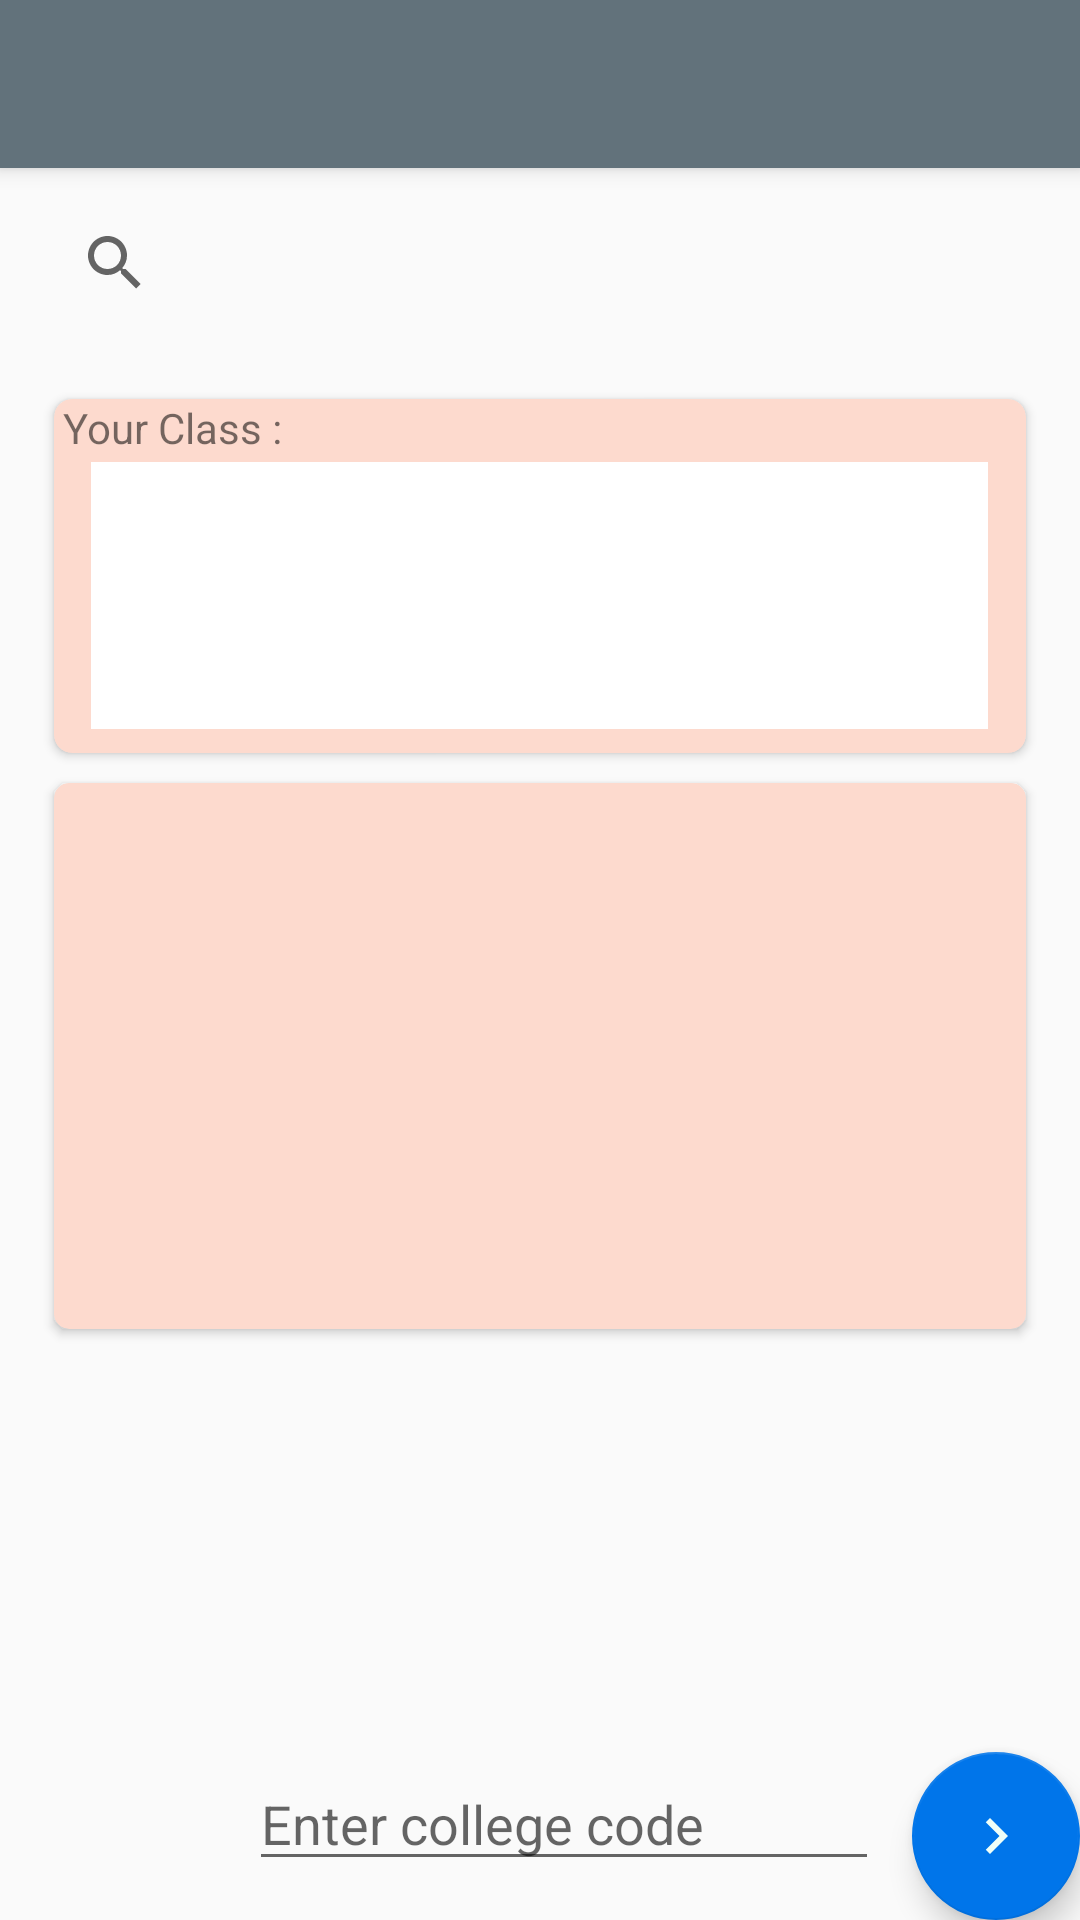

Produce the Android XML layout that renders to this screen, including the resource entries it uses.
<!-- AndroidManifest.xml: application theme AppTheme.NoActionBar -->
<!-- res/layout/activity_department_selection.xml -->
<?xml version="1.0" encoding="utf-8"?>
<android.support.design.widget.CoordinatorLayout xmlns:android="http://schemas.android.com/apk/res/android"
    xmlns:app="http://schemas.android.com/apk/res-auto"
    xmlns:tools="http://schemas.android.com/tools"
    android:layout_width="match_parent"
    android:layout_height="match_parent"
    tools:context=".departmentSelection">

    <android.support.design.widget.AppBarLayout
        android:layout_width="match_parent"
        android:layout_height="wrap_content"
        android:theme="@style/AppTheme.NoActionBar.AppBarOverlay">

        <android.support.v7.widget.Toolbar
            android:id="@+id/toolbar"
            android:layout_width="match_parent"
            android:layout_height="?attr/actionBarSize"
            android:background="?attr/colorPrimary"
            app:popupTheme="@style/AppTheme.NoActionBar.PopupOverlay" />

    </android.support.design.widget.AppBarLayout>

    <include layout="@layout/content_department_selection" />

    <android.support.design.widget.FloatingActionButton
        android:id="@+id/fab"
        android:layout_width="wrap_content"
        android:layout_height="wrap_content"
        android:layout_gravity="bottom|end"
        android:layout_margin="@dimen/fab_margin"
        app:srcCompat="@drawable/ic_navigate_next_black_24dp" />

</android.support.design.widget.CoordinatorLayout>
<!-- res/layout/content_department_selection.xml (included above) -->
<?xml version="1.0" encoding="utf-8"?>
<RelativeLayout xmlns:android="http://schemas.android.com/apk/res/android"
    xmlns:app="http://schemas.android.com/apk/res-auto"
    xmlns:tools="http://schemas.android.com/tools"
    android:layout_width="match_parent"
    android:layout_height="match_parent"
    app:layout_behavior="@string/appbar_scrolling_view_behavior"
    tools:context=".departmentSelection"
    tools:showIn="@layout/activity_department_selection">

    <EditText
        android:id="@+id/editText8"
        android:layout_width="wrap_content"
        android:layout_height="wrap_content"

        android:layout_alignParentEnd="true"
        android:layout_alignParentRight="true"
        android:layout_alignParentBottom="true"
        android:layout_marginEnd="67dp"
        android:layout_marginRight="67dp"
        android:layout_marginBottom="13dp"
        android:ems="10"
        android:hint="Enter college code"
        android:inputType="number" />

    <SearchView
        android:layout_width="331dp"
        android:layout_height="63dp"
        android:id="@+id/sv"
        android:queryHint="Enter class"

        android:autofillHints="Enter Class"
        android:layout_alignParentTop="true"
        android:layout_centerHorizontal="true"
        android:elevation="8dp"/>

    <android.support.v7.widget.CardView
        android:id="@+id/CardView"
        android:layout_width="324dp"
        android:layout_height="182dp"
app:cardCornerRadius="5dp"
        android:elevation="50dp"
        android:layout_below="@+id/card1"
        android:layout_centerHorizontal="true"
        android:layout_marginTop="10dp"
        app:cardBackgroundColor="#fddace">

        <android.support.v7.widget.RecyclerView
            android:id="@+id/courses"
            android:layout_width="match_parent"
            android:layout_height="wrap_content"
            android:layout_margin="10dp">

        </android.support.v7.widget.RecyclerView>
    </android.support.v7.widget.CardView>

    <android.support.v7.widget.CardView
        android:id="@+id/card1"
        android:layout_width="324dp"
        android:layout_height="118dp"
        android:layout_alignParentTop="true"
        android:layout_centerHorizontal="true"
         app:cardCornerRadius="6dp"
        android:layout_marginTop="77dp"

        app:cardBackgroundColor="#fddace">

        <TextView
            android:id="@+id/textView18"
            android:layout_width="wrap_content"
            android:layout_height="wrap_content"
            android:layout_marginLeft="3dp"
            android:text="Your Class : " />

        <RelativeLayout
            android:layout_width="match_parent"
            android:layout_height="match_parent">

            <android.support.v7.widget.RecyclerView
                android:id="@+id/selectedDept"
                android:layout_width="299dp"
                android:layout_height="89dp"

                android:layout_alignParentBottom="true"
                android:layout_centerHorizontal="true"
                android:layout_marginBottom="8dp"
                android:background="#ffff" />
        </RelativeLayout>

    </android.support.v7.widget.CardView>
</RelativeLayout>
<!-- resources referenced by this layout -->
<resources>
  <!-- drawable ic_navigate_next_black_24dp (drawable) -->
  <vector android:height="24dp" android:tint="#EFFFF8"
      android:viewportHeight="24.0" android:viewportWidth="24.0"
      android:width="24dp" xmlns:android="http://schemas.android.com/apk/res/android">
      <path android:fillColor="#FF000000" android:pathData="M10,6L8.59,7.41 13.17,12l-4.58,4.59L10,18l6,-6z"/>
  </vector>
  <style name="AppTheme.NoActionBar.AppBarOverlay" parent="ThemeOverlay.AppCompat.Dark.ActionBar" />
  <style name="AppTheme.NoActionBar.PopupOverlay" parent="ThemeOverlay.AppCompat.Light" />
  <style name="AppTheme.NoActionBar">
          <item name="windowActionBar">false</item>
          <item name="windowNoTitle">true</item>
      </style>
</resources>
